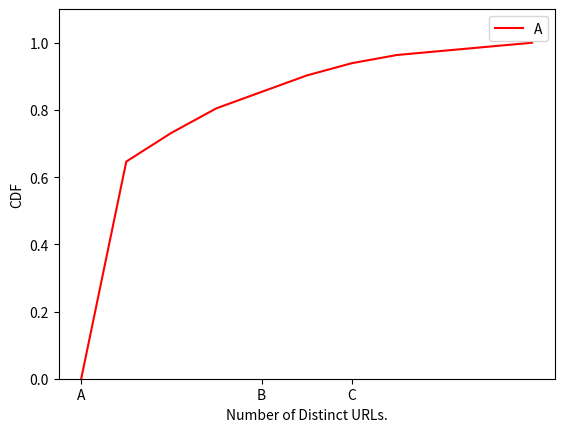

Here is the Python script that generated this plot:
"""
" This is a General Method Used to draw Single CDF graph
" The single CDF graph indicates that original graph only contains one line. Only has one "SubGraph"
" Typically accept a (sorted) integer list, with each number represent the occurrence of a certain object.
" This method will check all the input values to make sure they are nature numbers or zero.
" This method can either return the plt used to generate the graph or show the graphs directly.
" By default there is no label/tick/title/colors. TBut they can be specified by calling corresponding methods.
"
"""
import matplotlib.pyplot as plt
import math

class CDF_Single(object):
    def __init__(self):
        # Original Data used to generate graph
        self.plt = plt
        self.data = None

        # color
        self.color = None

        # label_list, first elem represents xlabel and second elem represents ylabel
        self.labels = None

        # legend
        self.legend = None

        # Title
        self.title = None

        # x- and y-axis mapping
        # first elem is real data
        # second elem is to show data
        self.xtick_map = None
        self.ytick_map = None

    def set_data(self, data):
        self.data = data
        self.data.sort(reverse=True)

    def set_color(self, color):
        self.color = color

    def set_labels(self, label_list):
        try:
            self.labels = label_list[0:2]
        except IndexError as e:
            print("Input label_list does not long enough")

    def set_legend(self, legend):
        self.legend = legend
        plt.legend(loc="upper left")

    def set_title(self, title):
        self.title = title
        plt.title(self.title)

    def set_tick_map(self, axis_str, real_data, tick_data):
        if axis_str.lower() == "x":
            self.xtick_map = [real_data, tick_data]
        elif axis_str.lower() == "y":
            self.ytick_map = [real_data, tick_data]


    def gen_toDraw_data(self):
        if self.data is None:
            raise ValueError("No Input data has been specified")
        sum_count = sum(self.data)
        property_list = [0]*(len(self.data)+1)
        for i in range(1, len(self.data)+1):
            property_list[i] = property_list[i-1] + self.data[i-1]/sum_count
        return property_list

    def do_draw(self, is_log = False):
        y_orig_data = self.gen_toDraw_data()
        print(y_orig_data)
        x_orig_data = [i+1 for i in range(len(y_orig_data))]

        y_data = y_orig_data
        if is_log:
            x_data = [math.log10(i) for i in x_orig_data]
        else:
            x_data = x_orig_data

        self.plt.plot(x_data, y_data, color=self.color, label=self.legend)
        self.plt.ylim([0,1.1])
        if self.labels is not None:
            plt.xlabel(self.labels[0])
            plt.ylabel(self.labels[1])
        if self.legend is not None:
            plt.legend(loc="best")
        if self.title is not None:
            plt.title(self.title)
        if self.xtick_map is not None:
            plt.xticks(self.xtick_map[0], self.xtick_map[1])
        if self.ytick_map is not None:
            plt.yticks(self.ytick_map[0], self.ytick_map[1])
        return self.plt

    def do_show(self, is_log = False):
        self.do_draw(is_log)
        self.plt.show()

if __name__ == '__main__':

    # Sample usage
    list = [1,2,3,4,7,53,6,4,1,1]
    cdf = CDF_Single()
    cdf.set_data(list)
    cdf.set_color("red")
    cdf.set_legend("A")
    cdf.set_tick_map("x", [1, 5, 7], ["A", "B", "C"])
    cdf.set_labels(["Number of Distinct URLs.", "CDF"])
    cdf.do_show()
